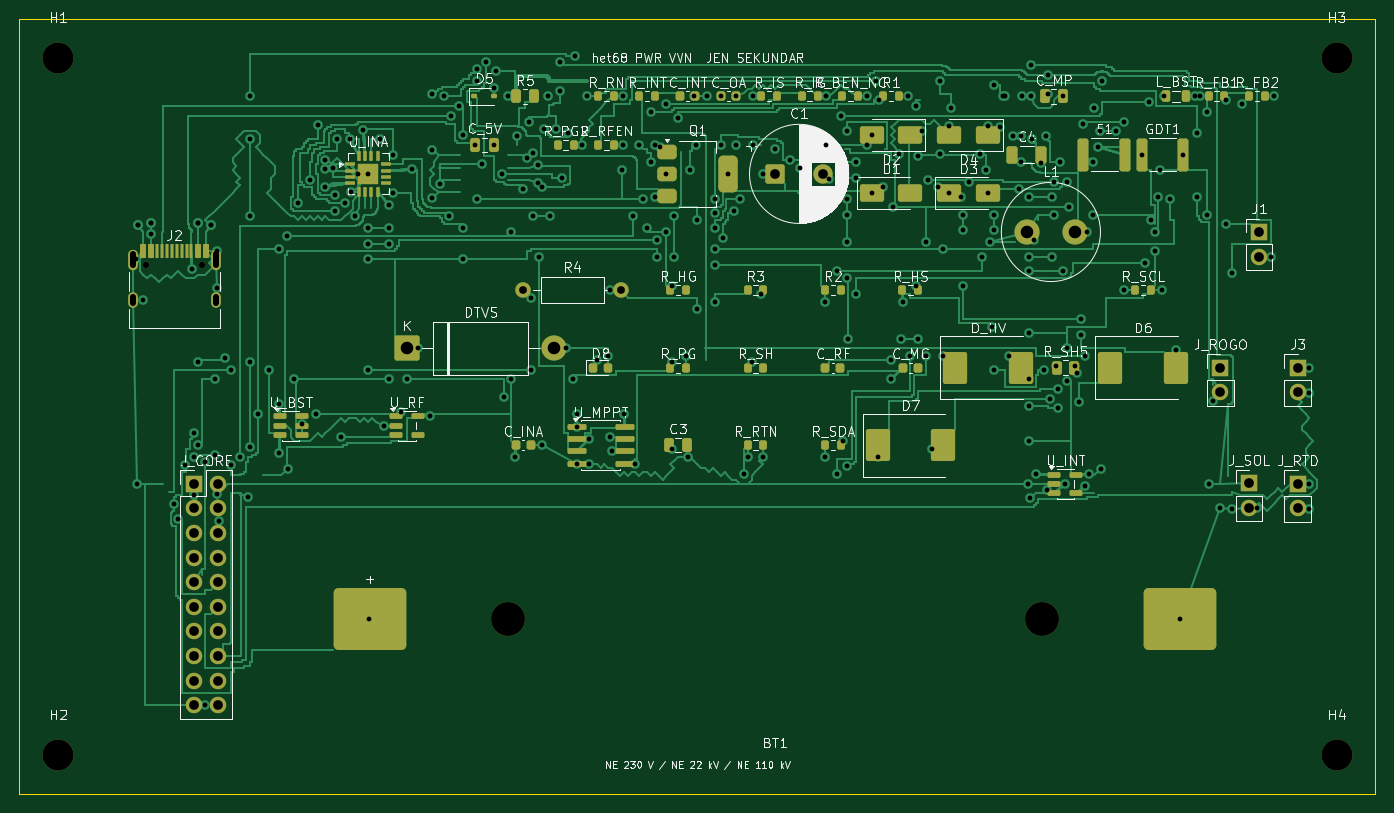
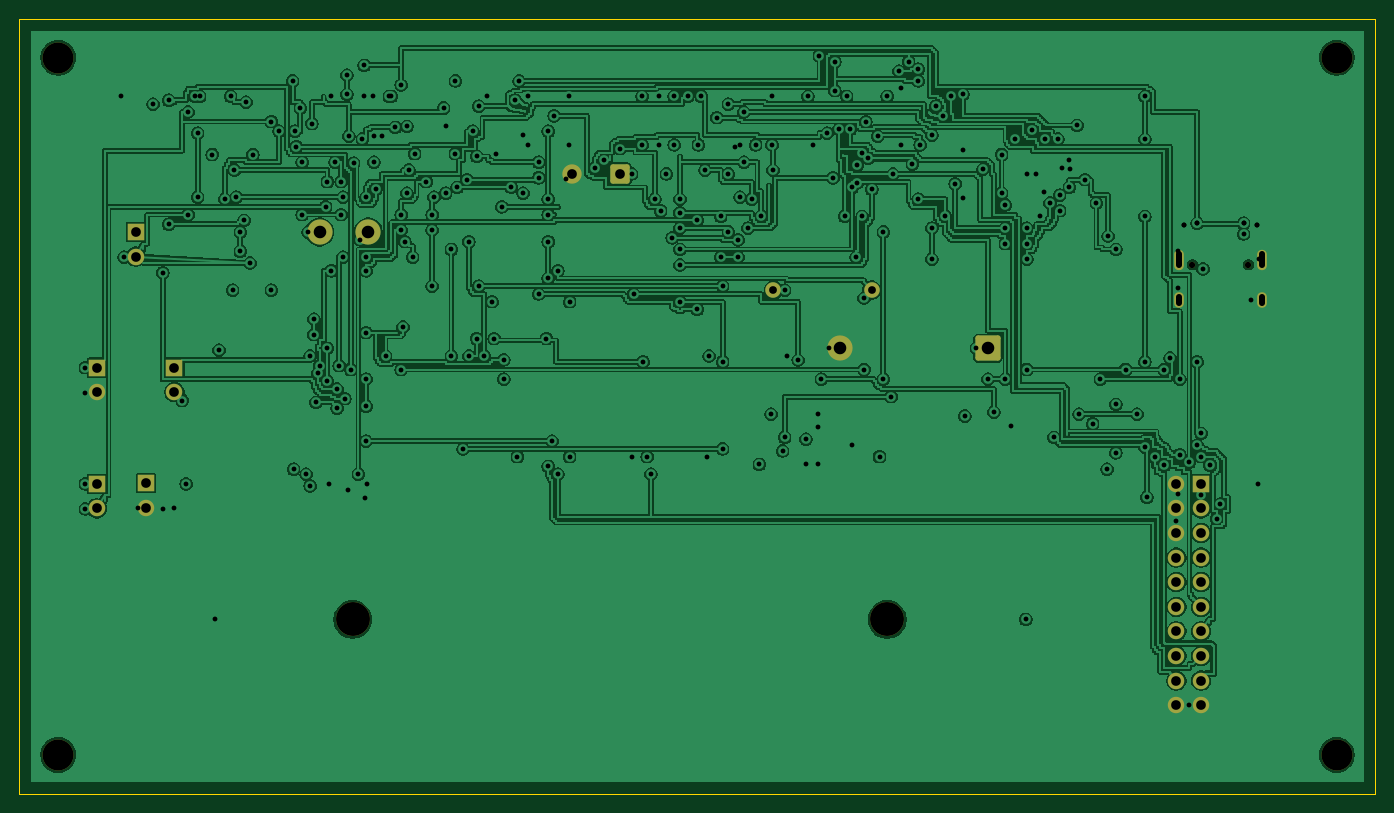
Circuit board: 11 layer files. Board 140.0 x 80.0 mm.
- bottom_copper: het68-pwr-vvn-B_Cu.gbl (308481 bytes)
- bottom_mask: het68-pwr-vvn-B_Mask.gbs (3070 bytes)
- paste: het68-pwr-vvn-B_Paste.gbp (458 bytes)
- bottom_silk: het68-pwr-vvn-B_Silkscreen.gbo (459 bytes)
- outline: het68-pwr-vvn-Edge_Cuts.gm1 (624 bytes)
- top_copper: het68-pwr-vvn-F_Cu.gtl (113022 bytes)
- top_mask: het68-pwr-vvn-F_Mask.gts (10014 bytes)
- paste: het68-pwr-vvn-F_Paste.gtp (8131 bytes)
- top_silk: het68-pwr-vvn-F_Silkscreen.gto (123165 bytes)
- drill: het68-pwr-vvn-NPTH.drl (553 bytes)
- drill: het68-pwr-vvn-PTH.drl (5815 bytes)

=== bottom_copper: het68-pwr-vvn-B_Cu.gbl (308481 bytes, source omitted) ===
=== bottom_mask: het68-pwr-vvn-B_Mask.gbs ===
%TF.GenerationSoftware,KiCad,Pcbnew,10.0.6*%
%TF.CreationDate,2026-10-29T16:23:13+01:00*%
%TF.ProjectId,het68-pwr-vvn,68657436-382d-4707-9772-2d76766e2e6b,rev?*%
%TF.SameCoordinates,Original*%
%TF.FileFunction,Soldermask,Bot*%
%TF.FilePolarity,Negative*%
%FSLAX46Y46*%
G04 Gerber Fmt 4.6, Leading zero omitted, Abs format (unit mm)*
G04 Created by KiCad (PCBNEW 10.0.6) date 2026-10-29 16:23:13*
%MOMM*%
%LPD*%
G01*
G04 APERTURE LIST*
G04 Aperture macros list*
%AMRoundRect*
0 Rectangle with rounded corners*
0 $1 Rounding radius*
0 $2 $3 $4 $5 $6 $7 $8 $9 X,Y pos of 4 corners*
0 Add a 4 corners polygon primitive as box body*
4,1,4,$2,$3,$4,$5,$6,$7,$8,$9,$2,$3,0*
0 Add four circle primitives for the rounded corners*
1,1,$1+$1,$2,$3*
1,1,$1+$1,$4,$5*
1,1,$1+$1,$6,$7*
1,1,$1+$1,$8,$9*
0 Add four rect primitives between the rounded corners*
20,1,$1+$1,$2,$3,$4,$5,0*
20,1,$1+$1,$4,$5,$6,$7,0*
20,1,$1+$1,$6,$7,$8,$9,0*
20,1,$1+$1,$8,$9,$2,$3,0*%
G04 Aperture macros list end*
%ADD10C,3.500000*%
%ADD11RoundRect,0.250000X-0.750000X-0.750000X0.750000X-0.750000X0.750000X0.750000X-0.750000X0.750000X0*%
%ADD12C,2.000000*%
%ADD13C,3.200000*%
%ADD14C,1.600000*%
%ADD15R,1.700000X1.700000*%
%ADD16C,1.700000*%
%ADD17RoundRect,0.250000X-1.050000X-1.050000X1.050000X-1.050000X1.050000X1.050000X-1.050000X1.050000X0*%
%ADD18C,2.600000*%
%ADD19C,0.650000*%
%ADD20O,1.000000X2.100000*%
%ADD21O,1.000000X1.600000*%
G04 APERTURE END LIST*
D10*
%TO.C,BT1*%
X50400000Y-62000000D03*
X105600000Y-62000000D03*
%TD*%
D11*
%TO.C,C1*%
X78000000Y-16000000D03*
D12*
X83000000Y-16000000D03*
%TD*%
D13*
%TO.C,H4*%
X136000000Y-76000000D03*
%TD*%
D14*
%TO.C,R4*%
X52000000Y-28000000D03*
X62160000Y-28000000D03*
%TD*%
D15*
%TO.C,J_RTD*%
X132000000Y-48000000D03*
D16*
X132000000Y-50540000D03*
%TD*%
D13*
%TO.C,H1*%
X4000000Y-4000000D03*
%TD*%
%TO.C,H2*%
X4000000Y-76000000D03*
%TD*%
D17*
%TO.C,DTVS*%
X40000000Y-34000000D03*
D18*
X55240000Y-34000000D03*
%TD*%
D15*
%TO.C,J1*%
X128000000Y-22000000D03*
D16*
X128000000Y-24540000D03*
%TD*%
D15*
%TO.C,J3*%
X132000000Y-36000000D03*
D16*
X132000000Y-38540000D03*
%TD*%
D15*
%TO.C,J_SOL*%
X126950000Y-47950000D03*
D16*
X126950000Y-50490000D03*
%TD*%
D13*
%TO.C,H3*%
X136000000Y-4000000D03*
%TD*%
D15*
%TO.C,J_CORE*%
X18000000Y-48000000D03*
D16*
X20540000Y-48000000D03*
X18000000Y-50540000D03*
X20540000Y-50540000D03*
X18000000Y-53080000D03*
X20540000Y-53080000D03*
X18000000Y-55620000D03*
X20540000Y-55620000D03*
X18000000Y-58160000D03*
X20540000Y-58160000D03*
X18000000Y-60700000D03*
X20540000Y-60700000D03*
X18000000Y-63240000D03*
X20540000Y-63240000D03*
X18000000Y-65780000D03*
X20540000Y-65780000D03*
X18000000Y-68320000D03*
X20540000Y-68320000D03*
X18000000Y-70860000D03*
X20540000Y-70860000D03*
%TD*%
D15*
%TO.C,J_ROGO*%
X124000000Y-36000000D03*
D16*
X124000000Y-38540000D03*
%TD*%
D19*
%TO.C,J2*%
X13110000Y-25400000D03*
X18890000Y-25400000D03*
D20*
X11680000Y-24870000D03*
D21*
X11680000Y-29050000D03*
D20*
X20320000Y-24870000D03*
D21*
X20320000Y-29050000D03*
%TD*%
D18*
%TO.C,L1*%
X104000000Y-22000000D03*
X109000000Y-22000000D03*
%TD*%
M02*

=== paste: het68-pwr-vvn-B_Paste.gbp ===
%TF.GenerationSoftware,KiCad,Pcbnew,10.0.6*%
%TF.CreationDate,2026-10-29T16:23:13+01:00*%
%TF.ProjectId,het68-pwr-vvn,68657436-382d-4707-9772-2d76766e2e6b,rev?*%
%TF.SameCoordinates,Original*%
%TF.FileFunction,Paste,Bot*%
%TF.FilePolarity,Positive*%
%FSLAX46Y46*%
G04 Gerber Fmt 4.6, Leading zero omitted, Abs format (unit mm)*
G04 Created by KiCad (PCBNEW 10.0.6) date 2026-10-29 16:23:13*
%MOMM*%
%LPD*%
G01*
G04 APERTURE LIST*
G04 APERTURE END LIST*
M02*

=== bottom_silk: het68-pwr-vvn-B_Silkscreen.gbo ===
%TF.GenerationSoftware,KiCad,Pcbnew,10.0.6*%
%TF.CreationDate,2026-10-29T16:23:13+01:00*%
%TF.ProjectId,het68-pwr-vvn,68657436-382d-4707-9772-2d76766e2e6b,rev?*%
%TF.SameCoordinates,Original*%
%TF.FileFunction,Legend,Bot*%
%TF.FilePolarity,Positive*%
%FSLAX46Y46*%
G04 Gerber Fmt 4.6, Leading zero omitted, Abs format (unit mm)*
G04 Created by KiCad (PCBNEW 10.0.6) date 2026-10-29 16:23:13*
%MOMM*%
%LPD*%
G01*
G04 APERTURE LIST*
G04 APERTURE END LIST*
M02*

=== outline: het68-pwr-vvn-Edge_Cuts.gm1 ===
%TF.GenerationSoftware,KiCad,Pcbnew,10.0.6*%
%TF.CreationDate,2026-10-29T16:23:13+01:00*%
%TF.ProjectId,het68-pwr-vvn,68657436-382d-4707-9772-2d76766e2e6b,rev?*%
%TF.SameCoordinates,Original*%
%TF.FileFunction,Profile,NP*%
%FSLAX46Y46*%
G04 Gerber Fmt 4.6, Leading zero omitted, Abs format (unit mm)*
G04 Created by KiCad (PCBNEW 10.0.6) date 2026-10-29 16:23:13*
%MOMM*%
%LPD*%
G01*
G04 APERTURE LIST*
%TA.AperFunction,Profile*%
%ADD10C,0.100000*%
%TD*%
G04 APERTURE END LIST*
D10*
X0Y0D02*
X140000000Y0D01*
X0Y-80000000D02*
X0Y0D01*
X140000000Y0D02*
X140000000Y-80000000D01*
X140000000Y-80000000D02*
X0Y-80000000D01*
M02*

=== top_copper: het68-pwr-vvn-F_Cu.gtl (113022 bytes, source omitted) ===
=== top_mask: het68-pwr-vvn-F_Mask.gts (10014 bytes, source omitted) ===
=== paste: het68-pwr-vvn-F_Paste.gtp (8131 bytes, source omitted) ===
=== top_silk: het68-pwr-vvn-F_Silkscreen.gto (123165 bytes, source omitted) ===
=== drill: het68-pwr-vvn-NPTH.drl ===
M48
; DRILL file KiCad 10.0.6 date 2026-10-29T16:23:13
; FORMAT={-:-/ absolute / metric / decimal}
; #@! TF.CreationDate,2026-10-29T16:23:13+01:00
; #@! TF.GenerationSoftware,Kicad,Pcbnew,10.0.6
; #@! TF.FileFunction,NonPlated,1,2,NPTH
FMAT,2
METRIC
; #@! TA.AperFunction,NonPlated,NPTH,ComponentDrill
T1C0.650
; #@! TA.AperFunction,NonPlated,NPTH,ComponentDrill
T2C3.200
; #@! TA.AperFunction,NonPlated,NPTH,ComponentDrill
T3C3.500
%
G90
G05
T1
X13.11Y-25.4
X18.89Y-25.4
T2
X4.0Y-4.0
X4.0Y-76.0
X136.0Y-4.0
X136.0Y-76.0
T3
X50.4Y-62.0
X105.6Y-62.0
M30

=== drill: het68-pwr-vvn-PTH.drl (5815 bytes, source omitted) ===
